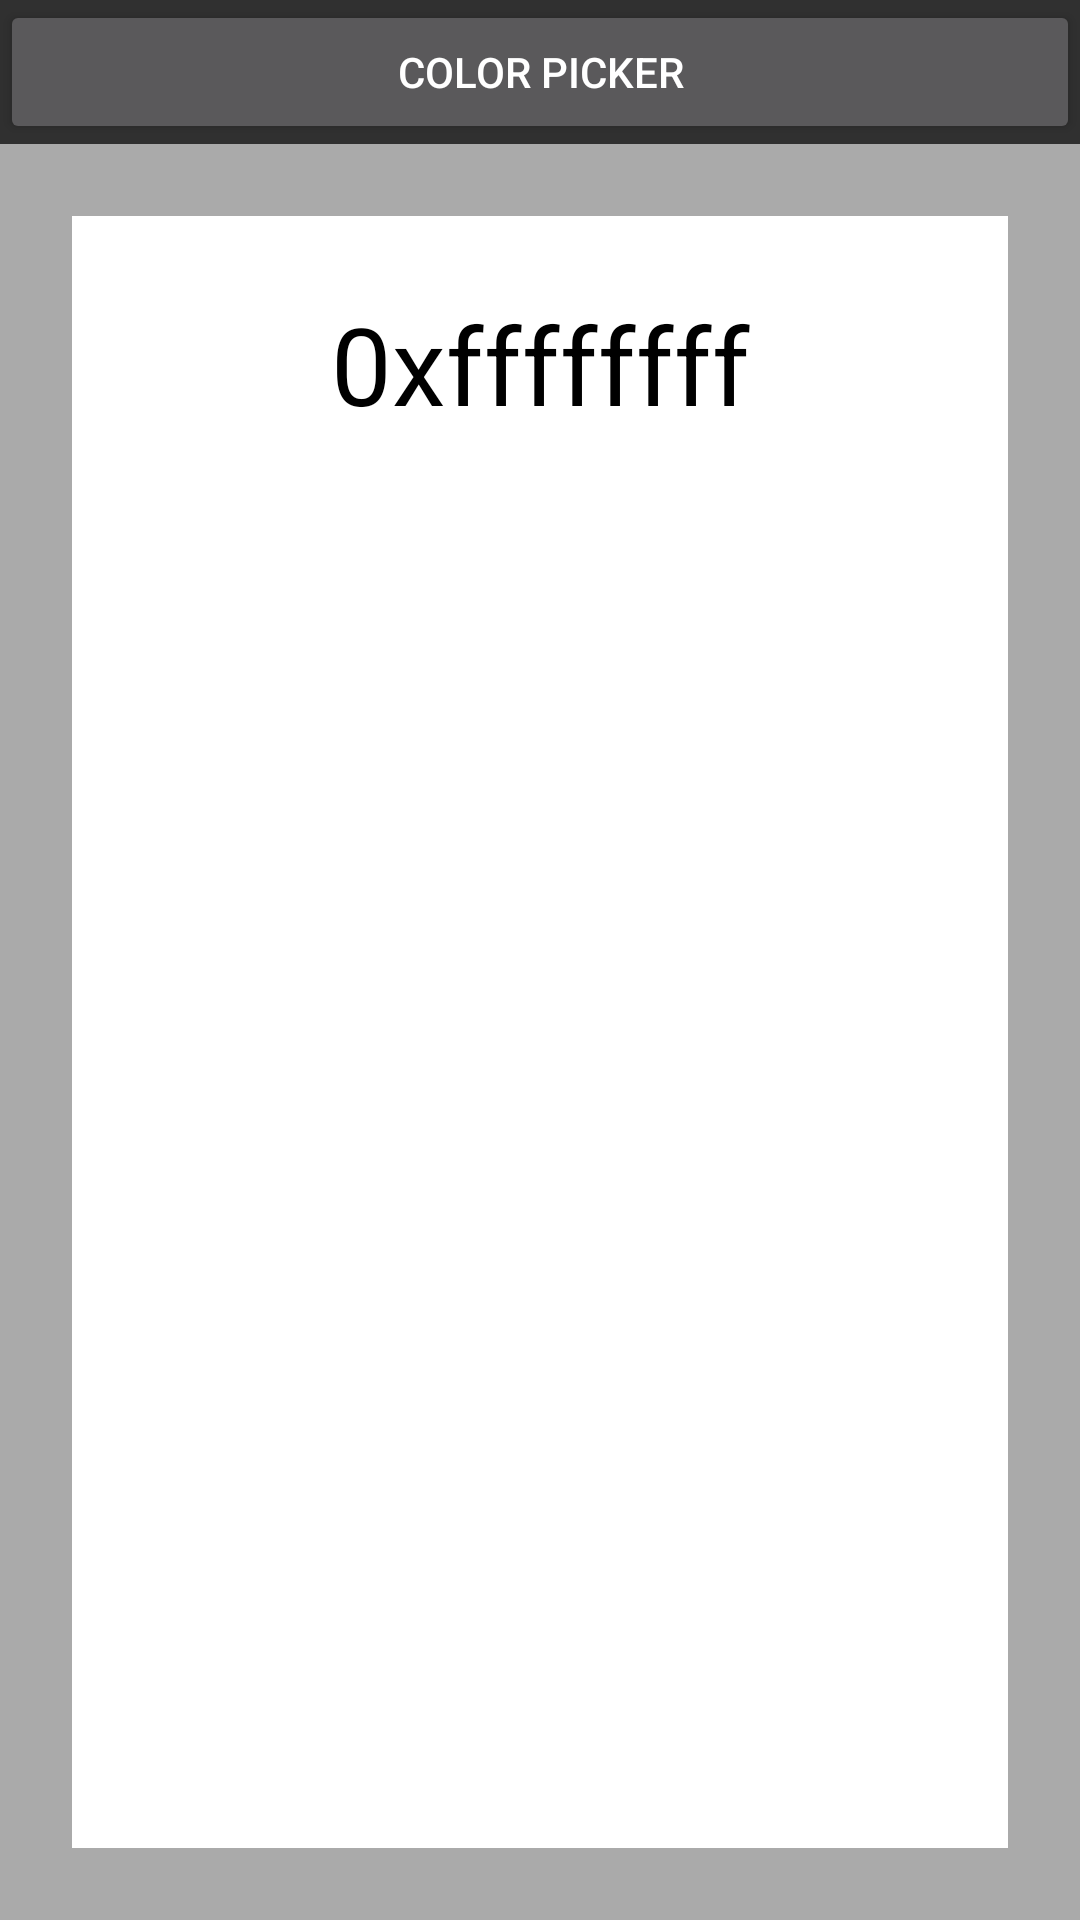

The Android layout XML behind this screen, and the referenced resources:
<!-- AndroidManifest.xml: application theme AppTheme -->
<!-- res/layout/activity_color_by_color_picker_dialog.xml -->
<?xml version="1.0" encoding="utf-8"?>
<RelativeLayout xmlns:android="http://schemas.android.com/apk/res/android"
    xmlns:app="http://schemas.android.com/apk/res-auto"
    xmlns:tools="http://schemas.android.com/tools"
    android:layout_width="match_parent"
    android:layout_height="match_parent"
    tools:context=".ColorByColorPickerDialog">

    <Button
        android:layout_width="match_parent"
        android:id="@+id/ButtonA"
        android:layout_height="wrap_content"
        android:text="Color Picker" />

    <LinearLayout
        android:id="@+id/linearLayout"
        android:layout_width="match_parent"
        android:layout_height="match_parent"
        android:layout_below="@+id/ButtonA"
        android:background="@android:color/darker_gray"
        android:orientation="vertical">
        <TextView
            android:id="@+id/textView"
            android:layout_width="match_parent"
            android:layout_height="match_parent"
            android:layout_below="@+id/labelB"
            android:layout_centerHorizontal="true"
            android:layout_margin="24dp"
            android:background="@android:color/white"
            android:padding="25dp"
            android:text="0xffffffff"
            android:textAlignment="center"
            android:textColor="@android:color/black"
            android:textSize="36dp" />
    </LinearLayout>

</RelativeLayout>
<!-- resources referenced by this layout -->
<resources>
  <style name="AppTheme" parent="Theme.AppCompat.NoActionBar">
          
          <item name="colorPrimary">#129292</item>
          <item name="colorPrimaryDark">#15DFDF</item>
          <item name="colorAccent">#ffffff</item>
      </style>
</resources>
